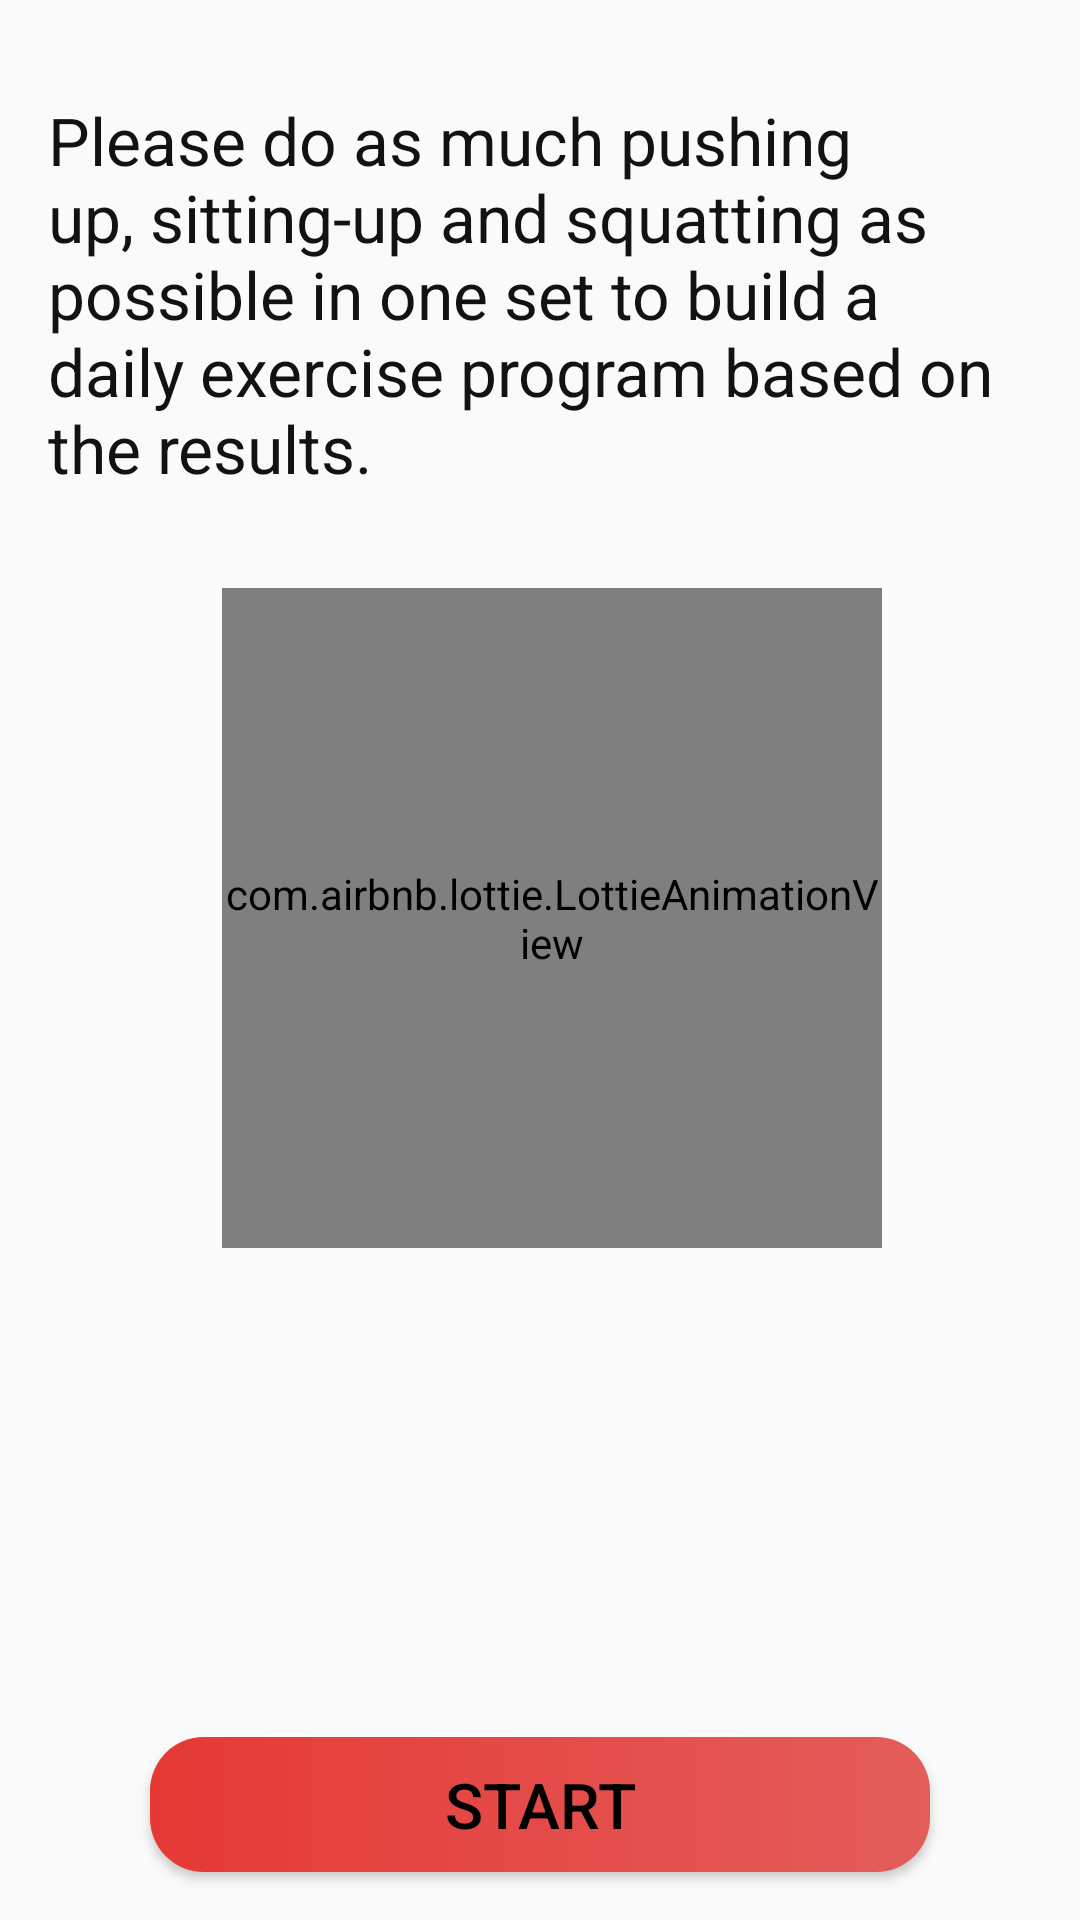

Produce the Android XML layout that renders to this screen, including the resource entries it uses.
<!-- AndroidManifest.xml: application theme AppTheme -->
<!-- res/layout/fragment_level_test.xml -->
<?xml version="1.0" encoding="utf-8"?>
<layout xmlns:android="http://schemas.android.com/apk/res/android"
    xmlns:tools="http://schemas.android.com/tools"
    xmlns:app="http://schemas.android.com/apk/res-auto">

    <data>
        <variable
            name="levelViewModel"
            type="com.panda.app.fitapp.testLevel.LevelTestViewModel" />

    </data>

    <androidx.constraintlayout.widget.ConstraintLayout
        android:layout_width="match_parent"
        android:layout_height="match_parent"
        tools:context=".testLevel.LevelTestFragment">

        <TextView
            android:id="@+id/txt_de"
            android:padding="16dp"
            app:layout_constraintStart_toStartOf="parent"
            app:layout_constraintEnd_toEndOf="parent"
            app:layout_constraintTop_toTopOf="parent"
            android:layout_margin="16dp"
            android:layout_width="wrap_content"
            android:layout_height="wrap_content"
            android:textSize="22sp"
            android:gravity="start"
            android:text="@string/please_do"/>

        <com.airbnb.lottie.LottieAnimationView
            android:id="@+id/img_check_list"
            android:layout_width="220dp"
            android:layout_height="220dp"
            android:layout_marginTop="16dp"
            android:cropToPadding="true"
            android:layout_marginStart="8dp"
            android:scaleType="centerCrop"
            app:layout_constraintEnd_toEndOf="parent"
            app:layout_constraintStart_toStartOf="parent"
            app:layout_constraintTop_toBottomOf="@id/txt_de"
            app:lottie_autoPlay="true"
            app:lottie_fileName="chek_list.json"
            app:lottie_loop="true" />





        <Button
            android:id="@+id/bt_start"
            app:layout_constraintStart_toStartOf="parent"
            app:layout_constraintEnd_toEndOf="parent"
            app:layout_constraintBottom_toBottomOf="parent"
            android:layout_width="260dp"
            android:layout_height="45dp"
            android:text="@string/start"
            android:textSize="21sp"
            android:textColor="#000"
            android:layout_margin="16dp"
            android:onClick="@{() -> levelViewModel.onPushUps()}"
            android:background="@drawable/start_back"/>


        <TextView
            android:id="@+id/level_txt"
            android:layout_width="wrap_content"
            android:layout_height="wrap_content"
            android:layout_marginStart="34dp"
            android:textColor="@color/back_text"
            android:textSize="35sp"
            app:layout_constraintBottom_toBottomOf="parent"
            app:layout_constraintStart_toStartOf="parent"
            app:layout_constraintTop_toTopOf="parent"
            app:layout_constraintVertical_bias="0.120000005"
            tools:text="LEVEL 3"
            android:text="@string/your_level"
            android:visibility="gone"
            android:textStyle="bold"/>

        <TextView
            android:id="@+id/push_txt"
            android:layout_width="wrap_content"
            android:layout_height="wrap_content"
            android:layout_marginStart="34dp"
            android:textColor="@color/back_text"
            android:visibility="gone"
            android:textSize="24sp"
            app:layout_constraintBottom_toBottomOf="parent"
            app:layout_constraintStart_toStartOf="parent"
            app:layout_constraintTop_toTopOf="parent"
            app:layout_constraintVertical_bias="0.39"
            android:text="@string/push_ups"/>

        <TextView
            android:id="@+id/push_val"
            android:layout_width="wrap_content"
            android:layout_height="wrap_content"
            android:layout_marginTop="8dp"
            android:textColor="@color/back_text"
            android:visibility="gone"
            android:textSize="24sp"
            app:layout_constraintTop_toBottomOf="@id/push_txt"
            app:layout_constraintStart_toStartOf="@id/push_txt"
            app:layout_constraintEnd_toEndOf="@id/push_txt"
            tools:text="15"/>


        <TextView
            android:id="@+id/sit_txt"
            android:layout_width="wrap_content"
            android:layout_height="wrap_content"
            android:textColor="@color/back_text"
            android:textSize="24sp"
            android:visibility="gone"
            android:layout_marginTop="34dp"
            app:layout_constraintTop_toBottomOf="@id/push_val"
            app:layout_constraintStart_toStartOf="@id/push_val"
            app:layout_constraintEnd_toEndOf="@id/push_val"
            android:text="@string/sit_ups"/>

        <TextView
            android:id="@+id/sit_val"
            android:layout_width="wrap_content"
            android:layout_height="wrap_content"
            android:layout_marginTop="8dp"
            android:textColor="@color/back_text"
            android:textSize="24sp"
            android:visibility="gone"
            app:layout_constraintTop_toBottomOf="@id/sit_txt"
            app:layout_constraintStart_toStartOf="@id/sit_txt"
            app:layout_constraintEnd_toEndOf="@id/sit_txt"
            tools:text="35"/>


        <TextView
            android:id="@+id/squat_txt"
            android:layout_width="wrap_content"
            android:layout_height="wrap_content"
            android:textColor="@color/back_text"
            android:textSize="24sp"
            android:layout_marginTop="34dp"
            android:visibility="gone"
            app:layout_constraintTop_toBottomOf="@id/sit_val"
            app:layout_constraintStart_toStartOf="@id/sit_val"
            app:layout_constraintEnd_toEndOf="@id/sit_val"
            android:text="@string/squats"/>

        <TextView
            android:id="@+id/squat_val"
            android:layout_width="wrap_content"
            android:layout_height="wrap_content"
            android:layout_marginTop="8dp"
            android:textColor="@color/back_text"
            android:textSize="24sp"
            android:visibility="gone"
            app:layout_constraintTop_toBottomOf="@id/squat_txt"
            app:layout_constraintStart_toStartOf="@id/squat_txt"
            app:layout_constraintEnd_toEndOf="@id/squat_txt"
            tools:text="35"/>


    </androidx.constraintlayout.widget.ConstraintLayout>
</layout>
<!-- resources referenced by this layout -->
<resources>
  <color name="back_text">#121212</color>
  <!-- drawable start_back (drawable) -->
  <?xml version="1.0" encoding="utf-8"?>
  <shape xmlns:android="http://schemas.android.com/apk/res/android">
      <corners android:radius="18dp"/>
      <padding android:left="0dp" android:top="0dp" android:right="0dp" android:bottom="0dp" />
  
      <gradient
          android:gradientRadius="0dp"
          android:angle="0"
          android:startColor="#e53935"
          android:endColor="#e35d5b"
          android:type="linear"/>
  
  </shape>
  <string name="please_do">Please do as much pushing up, sitting-up and squatting as possible in one set to build a daily exercise program based on the results.</string>
  <string name="push_ups">Push ups</string>
  <string name="sit_ups">Sit ups</string>
  <string name="squats">Squats</string>
  <string name="start">start</string>
  <string name="your_level">Your level</string>
  <style name="AppTheme" parent="Theme.AppCompat.Light.DarkActionBar">
          
          <item name="colorPrimary">@color/colorPrimary</item>
          <item name="colorPrimaryDark">@color/textColorPrimary</item>
          <item name="colorAccent">@color/colorAccent</item>
  
          <item name="android:statusBarColor">@color/darkPrimary_c</item>
  
          <item name="actionBarStyle">@style/MyActionBar</item>
          <item name="drawerArrowStyle">@style/DrawerArrowStyle</item>
          <item name="colorControlNormal">#000</item>
          <item name="actionOverflowButtonStyle">@style/actionButtonOverflow</item>
          <item name="android:textColor">@color/back_text</item>
  
  
  
      </style>
  <color name="colorPrimary">#000</color>
  <color name="textColorPrimary">#fff</color>
  <color name="colorAccent">#0575E6</color>
  <color name="darkPrimary_c">#FFFAFAFA</color>
  <style name="MyActionBar" parent="@style/Widget.AppCompat.Light.ActionBar.Solid.Inverse">
          <item name="background">@color/darkPrimary_c</item>
          <item name="titleTextStyle">@style/MyActionBarTitle</item>
  
  
      </style>
  <style name="DrawerArrowStyle" parent="@style/Widget.AppCompat.DrawerArrowToggle">
          <item name="spinBars">true</item>
          <item name="color">@color/back_text</item>
      </style>
  <style name="actionButtonOverflow" parent="Widget.AppCompat.Light.ActionButton.Overflow">
          <item name="android:tint">@color/back_text</item>
      </style>
  <style name="MyActionBarTitle" parent="@style/TextAppearance.AppCompat.Widget.ActionBar.Title">
          <item name="android:textColor">@color/back_text</item>
  
      </style>
</resources>
